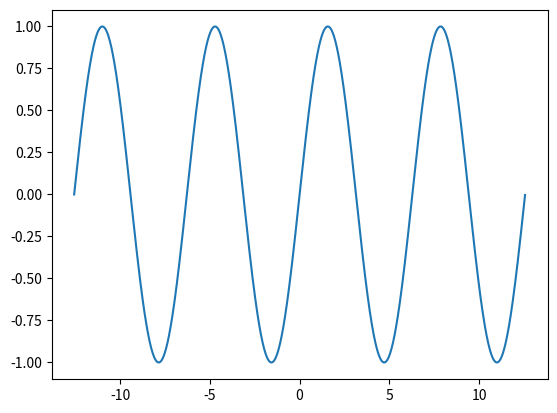

Write the Python code that produced this figure.
import matplotlib.pyplot as pl
import numpy as np
import matplotlib.animation as an

fig = pl.figure()
ax = fig.gca()

x = np.arange(-4 * np.pi, 4 * np.pi, 0.01)
y = np.sin(x)

line, = ax.plot(x, y)

def update(i):
    if i <= 50:
        line.set_ydata(i / 50.0 * np.sin(x))
    else:
        line.set_ydata((100.0 - i) / 50.0 * np.sin(x))
        
ani = an.FuncAnimation(fig, update, 100, interval=10)

#ani.save('sine.mp4')
pl.show()